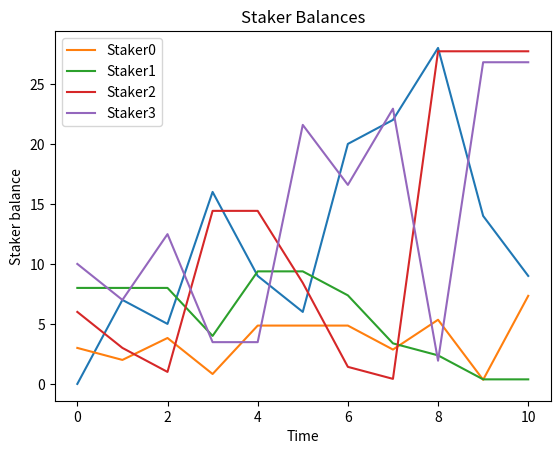

This chart was generated by the following Python code:
'''
excercises (try them in any order you like, some are easier than others):
#1 change the number of stakers (easy)
#2 increase number of timesteps (easy)
#3 introduce a second token type to incentivise users to stay in the vault longer (tough)
#4 add more than one vault (tough)
#5 introduce a randomized yield instead of constant
#6 more sophisticated staking behavior than "random degen"
#7 update the mathematical specification based on your updates to the python model
#8 add a withdrawal fee to penalize stakers who withdraw
#9 refactor the code into multiple files that separate out our model classes e.g. staker.py and vault.py
'''

# import a couple of libraries to sample random numbers
from random import random
from random import randint
from collections import defaultdict
import numpy as np
import matplotlib.pyplot as plt

stakers = []
vaults = []

# global assumptions
numStakers = 4
numVaults = 1

# behavioral parameters
withdrawalFee = 0.03 # 3%

# this is the number of time steps or epochs that we will run in the model
timesteps = 10


# the staker is an Agent - a participant in the simulated system
class Staker:
    def __init__(self, name, initBalance, expectedReward):
        self.name = name
        self.balance = initBalance
        self.expectedReward = expectedReward
        self.history = np.array([initBalance])

    def act(self):
        print("Staker " + self.name + " is doing stuff.")
        print(f"Stacker balance: {self.balance}")

        # start with very simple "degen" behavior
        if self.balance >= 1 and random() < 0.5:  # random() < 0.5 is a 50:50 fair coin flip
            # if the coin flip is favorable then stake some tokens
            amount = randint(1, int(self.balance))
            # for now let's assume there's only going to be one vault EXERCISE: choose a vault intellgently
            vaults[0].deposit(self.name, amount)
            self.balance = self.balance - amount

            print(f"{self.name} put {amount} tokens in the vault: {vaults[0].name}")
        elif (vaults[0].rewardShare(self.name) < self.expectedReward) and vaults[0].deposits[self.name] > 0:
            # user not getting enough rewards (based on expectedRewards) - so withdraw from the vault
            if vaults[0].rewards[self.name] > 0:
                self.balance = self.balance + vaults[0].claim(self.name)
            self.balance = self.balance + vaults[0].withdraw(self.name)

            print(f"{self.name} claims his rewards and withdraw his money from {vaults[0].name}.")
            print(f"{self.name}'s new balance is {self.balance}")
        elif (random() < 0.5 and vaults[0].rewards[self.name] > 0 and self.expectedReward < vaults[0].rewards[
            self.name]):
            # user can claim rewards if it's more than the amount they "care about" - expectedReward
            self.balance = self.balance + vaults[0].claim(self.name)

            print(f"{self.name} claims his rewards from {vaults[0].name}.")
            print(f"{self.name}'s new balance is {self.balance}")
        # else - do nothing

        self.history = np.concatenate([self.history, np.array([self.balance])])
        print("---------------")

    def claimRewards(self):
        rewards = vaults[0].claim(self.name)
        self.balance = self.balance + rewards


# the other modeled entity is the Vault
class Vault:
    def __init__(self, name, initRewards, fee):
        self.name = name
        self.balance = 0  # assume that there's nothing staked at the beginning
        self.rewardRate = initRewards
        self.withdrawalFee = fee
        # remember how much each Staker has deposited
        self.deposits = defaultdict(lambda: 0)
        # remember how many rewards are accrued to each Staker
        self.rewards = defaultdict(lambda: 0)
        # keep a history for plotting
        self.history = np.array([self.balance])

    def act(self):
        print("Vault " + self.name + " current deposits: " + str(self.balance))
        self.history = np.concatenate([self.history, np.array([self.balance])])
        for depositor in self.deposits:
            # yield comes in and is allocated
            self.rewards[depositor] = self.rewards[depositor] + self.rewardShare(depositor)
        print('------------')

    def deposit(self, who, amount):
        self.balance = self.balance + amount
        self.deposits[who] = self.deposits[who] + amount
        print("Staker " + who + " deposited: " + str(amount) + " tokens.")

    def withdraw(self, who):
        amount = self.deposits[who]
        self.balance = self.balance - amount
         #for now, assume the withdrawal fee is being burned
        amount = amount*(1.0-self.withdrawalFee)
        self.deposits[who] = 0
        print("Staker " + who + " withdrew: " + str(amount) + " tokens.") #TODO: print out the burned amount
        return amount

    def rewardShare(self, who):
        if self.balance == 0:
            return 0
        return self.rewardRate * self.deposits[who] / (1.0 * self.balance)

    def claim(self, who):
        amount = self.rewards[who]
        self.rewards[who] = 0
        print("Staker " + who + " claimed:" + str(amount) + " tokens.")

        return amount


def initStakers():
    print("Initializing stakers...")
    for i in range(0, numStakers):
        name = "Staker" + str(i)
        balance = randint(1, 10)  # choose a random number between 1 and 10
        expectedReward = randint(1, 10)
        staker = Staker(name, balance, expectedReward)
        stakers.append(staker)


def initVaults():
    print("Initializing vaults...")
    for i in range(0, numVaults):
        name = "Vault" + str(i)
        rewards = randint(3, 9)  # choose a random number.. play with this range
        vault = Vault(name, rewards, withdrawalFee)
        vaults.append(vault)


def simulateStakers():
    print("Simulating stakers...")
    # every time step make each staker act
    for staker in stakers:
        staker.act()


def simulateVaults():
    print("Simulating vaults...")
    # every time step make each vault act
    for vault in vaults:
        vault.act()


# here will be our main simulation loop
def main():
    print("Simulation Starting...")
    # initialize the entities in the model
    initStakers()
    initVaults()
    # simulation loop that iterates through all Actors in the system (e.g. Stakes and Vaults)
    for step in range(0, timesteps):
        print("Simulating time step # " + str(step))
        # every time step simulate the actions of each actor
        simulateStakers()
        simulateVaults()

    print("Simulation Ending...")
    print("------------")
    print("Claim and withdraw for everyone to see the final balance.")

    for staker in stakers:
        for vault in vaults:
            staker.balance = staker.balance + vault.claim(staker.name)
            staker.balance = staker.balance + vault.withdraw(staker.name)

        print(f"==> {staker.name} began with a balance of {staker.history[0]} tokens.")
        print(f"==> {staker.name} has a final balance of {staker.balance} tokens.")
    print("------------")

    print("Generating plots...")
    # plot vault
    plt.title("Vault Balance")
    plt.xlabel("Time")
    plt.ylabel("Vault balance")
    x_vals = np.linspace(0, timesteps, timesteps + 1)
    plt.plot(x_vals, vaults[0].history)
    plt.show()

    # plot stakers
    plt.title("Staker Balances")
    plt.xlabel("Time")
    plt.ylabel("Staker balance")
    for i in range(0, numStakers):
        plt.plot(x_vals, stakers[i].history, label=stakers[i].name)
    plt.legend()
    plt.show()
    print("Done.")


# python cruft - this will run the main function!
if __name__ == "__main__":
    main()
